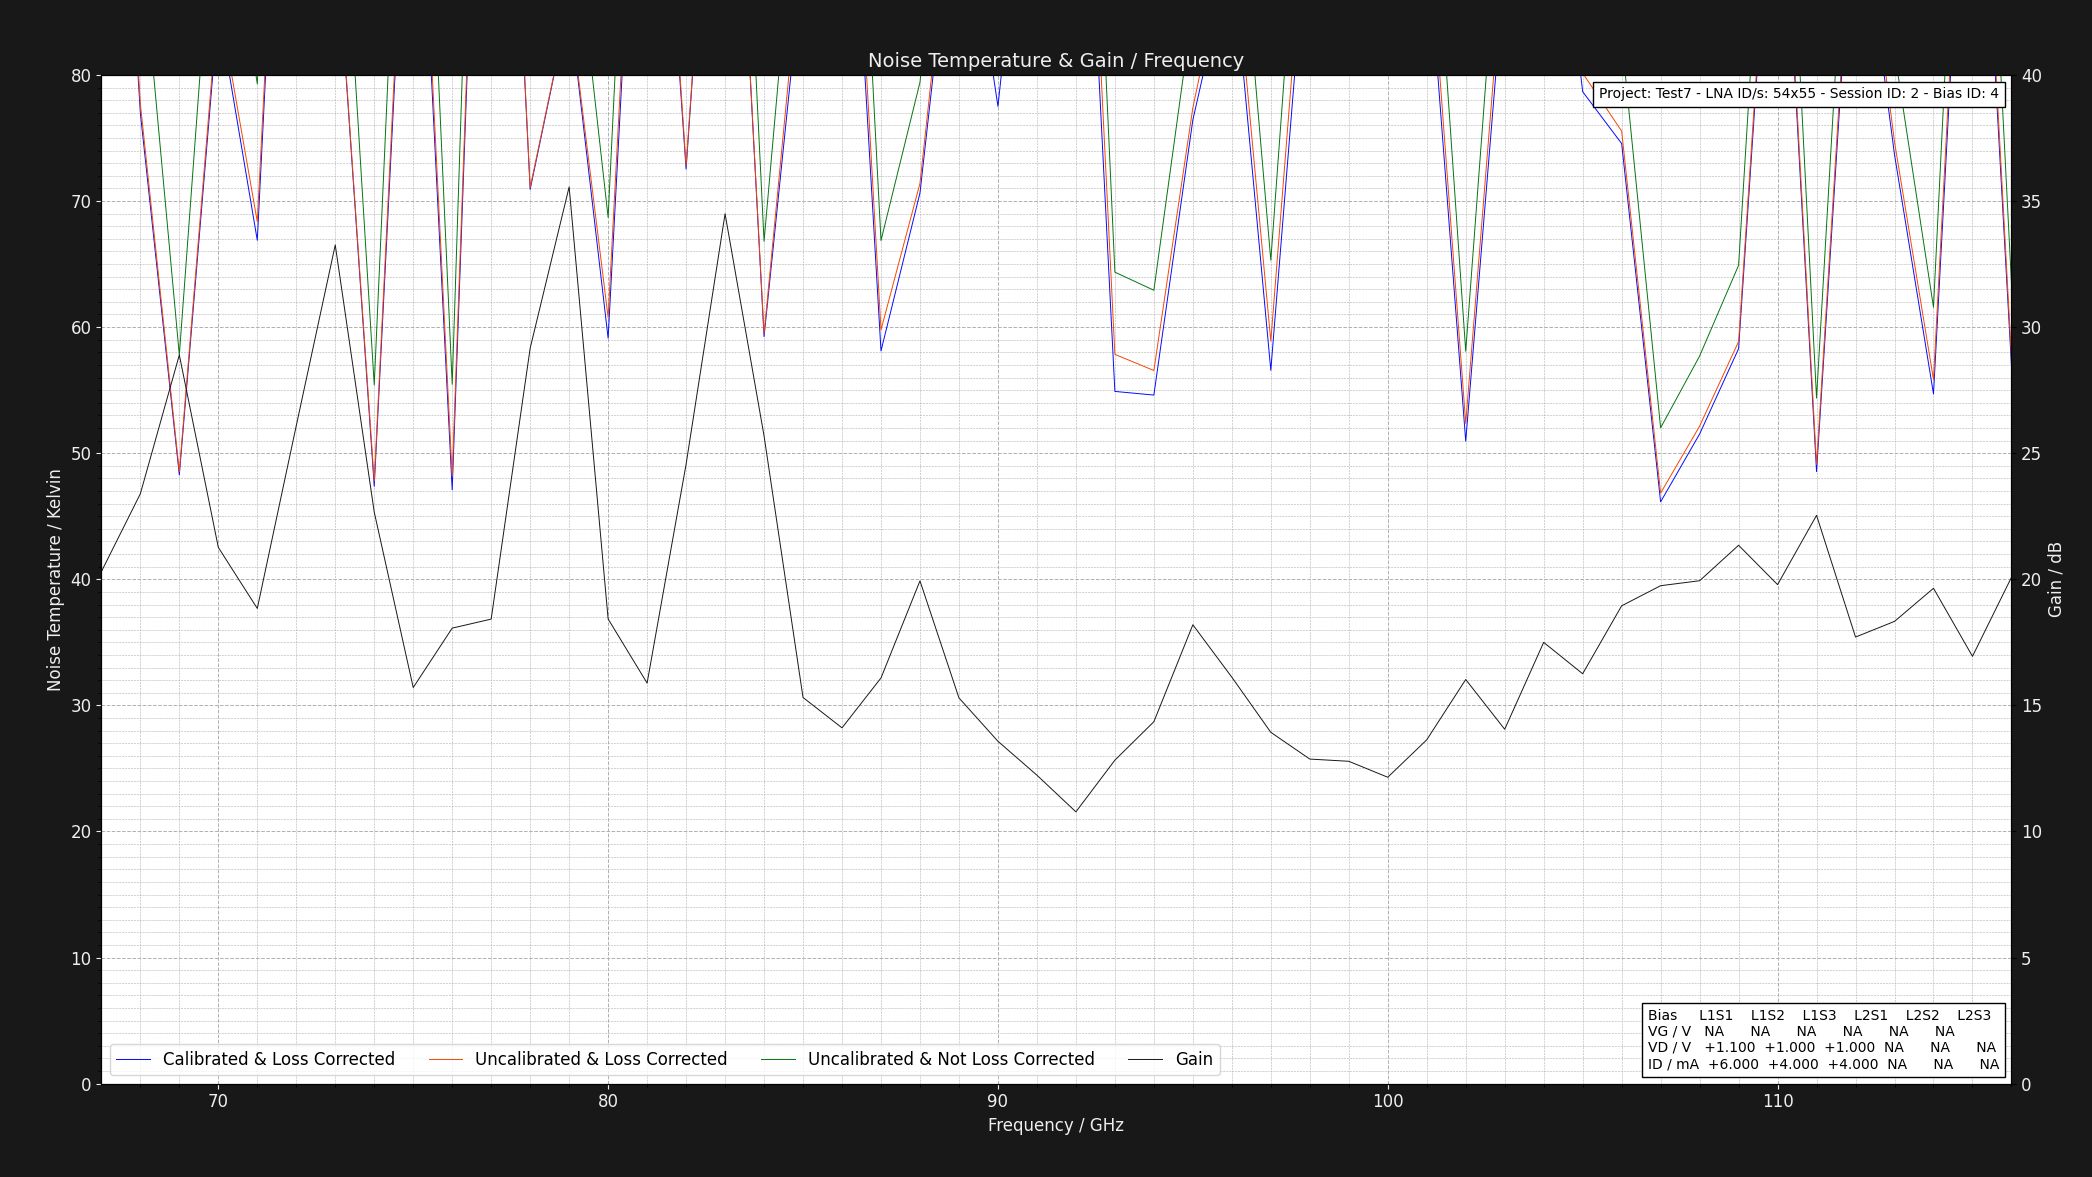

The table this chart was drawn from, first rows:
Project: Test7 - LNA ID/s: 54x55 - Sessi…
L1S1: GV = NAV DV = +1.050V DI = 6.000mA…
Center Frequency     = 0.075GHz    Marke…
Frequency (GHz), Cold Power (dBm), Hot Power (dBm), Hot Load Temps (K), Hot LNA Temps (K), Cold Load Temps (K), Cold LNA Temps (K), Loss (dB), Y Factor, Corrected Hot Load Temps (K), Corrected Cold Load Temps, Uncalibrated Noise Temperature (K), Corrected Noise Temperature (K), Calibrated & Corrected Noise Temperature…, Gain (dB), Pre Cold Measurement LNA Temp (K), Post Cold Measurement LNA Temp (K), Pre Hot Measurement LNA Temp (K), Post Hot Measurement LNA Temp (K), Pre Cold Measurement 1st Extra Temp (K), Post Cold Measurement 1st Extra Temp (K), Pre Hot Measurement 1st Extra Temp (K), Post Hot Measurement 1st Extra Temp (K), Pre Cold Measurement 2nd Extra Temp (K)
67, -49.48, -48.77, 50.65, 21.0, 20.22, 21.0, 1.324, 1.178, 46.84, 20.32, 151.1, 129, 127.8, 20.3, 21, 21, 21, 21, NA, NA, NA, NA, NA
68, -49.55, -48.5, 50.76, 21.0, 20.21, 21.0, 1.305, 1.274, 47.12, 20.31, 91.49, 77.71, 76.97, 23.39, 21, 21, 21, 21, NA, NA, NA, NA, NA
69, -49.5, -48.07, 50.72, 21.0, 20.28, 21.0, 1.289, 1.39, 47.23, 20.36, 57.78, 48.54, 48.27, 28.9, 21, 21, 21, 21, NA, NA, NA, NA, NA
70, -49.69, -48.71, 50.6, 21.0, 20.24, 21.0, 1.276, 1.253, 47.26, 20.33, 99.69, 86.07, 85.24, 21.27, 21, 21, 21, 21, NA, NA, NA, NA, NA
71, -49.61, -48.45, 50.75, 21.0, 20.27, 21.0, 1.264, 1.306, 47.51, 20.35, 79.28, 68.35, 66.88, 18.84, 21, 21, 21, 21, NA, NA, NA, NA, NA
72, -49.41, -48.68, 50.62, 21.0, 20.13, 21.0, 1.254, 1.183, 47.49, 20.22, 146.4, 128.8, 128.4, 26.09, 21, 21, 21, 21, NA, NA, NA, NA, NA
73, -49.53, -48.59, 50.71, 21.0, 20.3, 21.0, 1.246, 1.242, 47.66, 20.37, 105.5, 92.56, 92.39, 33.26, 21, 21, 21, 21, NA, NA, NA, NA, NA
74, -49.69, -48.22, 50.7, 21.0, 20.23, 21.0, 1.238, 1.403, 47.73, 20.31, 55.41, 47.78, 47.38, 22.66, 21, 21, 21, 21, NA, NA, NA, NA, NA
75, -49.43, -48.6, 50.8, 21.0, 20.29, 21.0, 1.231, 1.211, 47.89, 20.36, 124.6, 110.4, 108.5, 15.71, 21, 21, 21, 21, NA, NA, NA, NA, NA
76, -49.69, -48.22, 50.72, 21.0, 20.23, 21.0, 1.225, 1.403, 47.89, 20.3, 55.46, 48.17, 47.09, 18.06, 21, 21, 21, 21, NA, NA, NA, NA, NA
77, -49.5, -48.79, 50.61, 21.0, 20.29, 21.0, 1.219, 1.178, 47.85, 20.36, 150.4, 134.4, 133.1, 18.42, 21, 21, 21, 21, NA, NA, NA, NA, NA
78, -49.62, -48.47, 50.8, 21.0, 20.29, 21.0, 1.215, 1.303, 48.07, 20.36, 80.35, 71.07, 70.92, 29.16, 21, 21, 21, 21, NA, NA, NA, NA, NA
79, -49.55, -48.54, 50.8, 21.0, 20.27, 21.0, 1.21, 1.262, 48.12, 20.34, 96.33, 85.78, 85.72, 35.56, 21, 21, 21, 21, NA, NA, NA, NA, NA
80, -49.43, -48.15, 50.63, 21.0, 20.17, 21.0, 1.206, 1.343, 48.01, 20.24, 68.7, 60.76, 59.11, 18.43, 21, 21, 21, 21, NA, NA, NA, NA, NA
81, -49.56, -48.77, 50.7, 21.0, 20.23, 21.0, 1.202, 1.199, 48.12, 20.3, 132.5, 119.1, 117.3, 15.88, 21, 21, 21, 21, NA, NA, NA, NA, NA
82, -49.52, -48.38, 50.77, 21.0, 20.21, 21.0, 1.199, 1.3, 48.22, 20.28, 81.6, 72.8, 72.53, 24.56, 21, 21, 21, 21, NA, NA, NA, NA, NA
83, -49.5, -48.7, 50.65, 21.0, 20.23, 21.0, 1.195, 1.202, 48.14, 20.3, 130.2, 117.4, 117.3, 34.49, 21, 21, 21, 21, NA, NA, NA, NA, NA
84, -49.52, -48.22, 50.67, 21.0, 20.28, 21.0, 1.192, 1.349, 48.19, 20.34, 66.81, 59.48, 59.24, 25.69, 21, 21, 21, 21, NA, NA, NA, NA, NA
85, -49.41, -48.44, 50.72, 21.0, 20.21, 21.0, 1.19, 1.25, 48.27, 20.28, 101.7, 91.59, 89.36, 15.31, 21, 21, 21, 21, NA, NA, NA, NA, NA
86, -49.46, -48.64, 50.74, 21.0, 20.27, 21.0, 1.187, 1.208, 48.32, 20.33, 126.4, 114.3, 111.1, 14.11, 21, 21, 21, 21, NA, NA, NA, NA, NA
87, -49.69, -48.39, 50.65, 21.0, 20.25, 21.0, 1.185, 1.349, 48.26, 20.31, 66.87, 59.78, 58.11, 16.09, 21, 21, 21, 21, NA, NA, NA, NA, NA
88, -49.6, -48.44, 50.66, 21.0, 20.17, 21.0, 1.183, 1.306, 48.29, 20.24, 79.41, 71.4, 70.64, 19.94, 21, 21, 21, 21, NA, NA, NA, NA, NA
89, -49.54, -48.63, 50.69, 21.0, 20.25, 21.0, 1.181, 1.233, 48.34, 20.31, 110.3, 99.96, 98.3, 15.3, 21, 21, 21, 21, NA, NA, NA, NA, NA
90, -49.44, -48.36, 50.76, 21.0, 20.1, 21.0, 1.179, 1.282, 48.43, 20.17, 88.5, 79.92, 77.5, 13.58, 21, 21, 21, 21, NA, NA, NA, NA, NA
91, -49.56, -48.71, 50.65, 21.0, 20.11, 21.0, 1.177, 1.216, 48.35, 20.18, 121.2, 110.1, 106.5, 12.23, 21, 21, 21, 21, NA, NA, NA, NA, NA
92, -49.57, -48.78, 50.65, 21.0, 20.18, 21.0, 1.175, 1.199, 48.37, 20.24, 132.6, 120.7, 116, 10.78, 21, 21, 21, 21, NA, NA, NA, NA, NA
93, -49.69, -48.35, 50.64, 21.0, 20.11, 21.0, 1.174, 1.361, 48.38, 20.18, 64.36, 57.84, 54.9, 12.83, 21, 21, 21, 21, NA, NA, NA, NA, NA
94, -49.6, -48.25, 50.6, 21.0, 20.27, 21.0, 1.172, 1.365, 48.36, 20.33, 62.92, 56.56, 54.61, 14.35, 21, 21, 21, 21, NA, NA, NA, NA, NA
95, -49.67, -48.57, 50.64, 21.0, 20.2, 21.0, 1.171, 1.288, 48.41, 20.26, 85.4, 77.39, 76.43, 18.2, 21, 21, 21, 21, NA, NA, NA, NA, NA
96, -49.44, -48.47, 50.69, 21.0, 20.27, 21.0, 1.17, 1.25, 48.47, 20.32, 101.3, 92.14, 90.06, 16.12, 21, 21, 21, 21, NA, NA, NA, NA, NA
97, -49.42, -48.09, 50.7, 21.0, 20.1, 21.0, 1.168, 1.358, 48.49, 20.17, 65.3, 58.89, 56.57, 13.93, 21, 21, 21, 21, NA, NA, NA, NA, NA
98, -49.61, -48.68, 50.79, 21.0, 20.27, 21.0, 1.167, 1.239, 48.59, 20.32, 107.5, 98.04, 94.91, 12.87, 21, 21, 21, 21, NA, NA, NA, NA, NA
99, -49.5, -48.64, 50.62, 21.0, 20.17, 21.0, 1.166, 1.219, 48.44, 20.23, 118.9, 108.6, 105.6, 12.78, 21, 21, 21, 21, NA, NA, NA, NA, NA
100, -49.5, -48.78, 50.74, 21.0, 20.19, 21.0, 1.165, 1.18, 48.57, 20.25, 149.2, 136.8, 133.4, 12.15, 21, 21, 21, 21, NA, NA, NA, NA, NA
101, -49.56, -48.6, 50.67, 21.0, 20.22, 21.0, 1.164, 1.247, 48.51, 20.28, 102.9, 93.86, 91.49, 13.63, 21, 21, 21, 21, NA, NA, NA, NA, NA
102, -49.68, -48.25, 50.7, 21.0, 20.18, 21.0, 1.163, 1.39, 48.55, 20.24, 58.09, 52.36, 50.95, 16.03, 21, 21, 21, 21, NA, NA, NA, NA, NA
103, -49.61, -48.62, 50.75, 21.0, 20.12, 21.0, 1.162, 1.256, 48.61, 20.18, 99.51, 90.83, 88.63, 14.05, 21, 21, 21, 21, NA, NA, NA, NA, NA
104, -49.53, -48.65, 50.8, 21.0, 20.15, 21.0, 1.162, 1.225, 48.66, 20.21, 116.3, 106.5, 105.3, 17.5, 21, 21, 21, 21, NA, NA, NA, NA, NA
105, -49.57, -48.49, 50.61, 21.0, 20.11, 21.0, 1.161, 1.282, 48.5, 20.17, 87.92, 80.14, 78.67, 16.25, 21, 21, 21, 21, NA, NA, NA, NA, NA
106, -49.53, -48.41, 50.62, 21.0, 20.26, 21.0, 1.16, 1.294, 48.51, 20.31, 82.94, 75.54, 74.56, 18.95, 21, 21, 21, 21, NA, NA, NA, NA, NA
107, -49.67, -48.14, 50.64, 21.0, 20.16, 21.0, 1.16, 1.422, 48.54, 20.22, 52.01, 46.84, 46.14, 19.75, 21, 21, 21, 21, NA, NA, NA, NA, NA
108, -49.58, -48.15, 50.62, 21.0, 20.23, 21.0, 1.159, 1.39, 48.53, 20.28, 57.7, 52.14, 51.52, 19.94, 21, 21, 21, 21, NA, NA, NA, NA, NA
109, -49.68, -48.35, 50.72, 21.0, 20.22, 21.0, 1.158, 1.358, 48.63, 20.27, 64.9, 58.85, 58.29, 21.35, 21, 21, 21, 21, NA, NA, NA, NA, NA
110, -49.49, -48.61, 50.6, 21.0, 20.21, 21.0, 1.158, 1.225, 48.52, 20.27, 115.1, 105.5, 104.5, 19.79, 21, 21, 21, 21, NA, NA, NA, NA, NA
111, -49.63, -48.14, 50.65, 21.0, 20.15, 21.0, 1.157, 1.409, 48.57, 20.21, 54.37, 49.09, 48.53, 22.54, 21, 21, 21, 21, NA, NA, NA, NA, NA
112, -49.48, -48.55, 50.64, 21.0, 20.12, 21.0, 1.157, 1.239, 48.57, 20.18, 107.7, 98.71, 97.41, 17.71, 21, 21, 21, 21, NA, NA, NA, NA, NA
113, -49.53, -48.4, 50.63, 21.0, 20.28, 21.0, 1.156, 1.297, 48.57, 20.33, 81.85, 74.69, 73.67, 18.33, 21, 21, 21, 21, NA, NA, NA, NA, NA
114, -49.6, -48.23, 50.61, 21.0, 20.26, 21.0, 1.156, 1.371, 48.55, 20.31, 61.57, 55.84, 54.7, 19.64, 21, 21, 21, 21, NA, NA, NA, NA, NA
115, -49.5, -48.67, 50.66, 21.0, 20.19, 21.0, 1.155, 1.211, 48.61, 20.25, 124.5, 114.4, 112.5, 16.94, 21, 21, 21, 21, NA, NA, NA, NA, NA
116, -49.57, -48.22, 50.77, 21.0, 20.25, 21.0, 1.155, 1.365, 48.71, 20.3, 63.46, 57.62, 56.94, 20.08, 21, 21, 21, 21, NA, NA, NA, NA, NA
